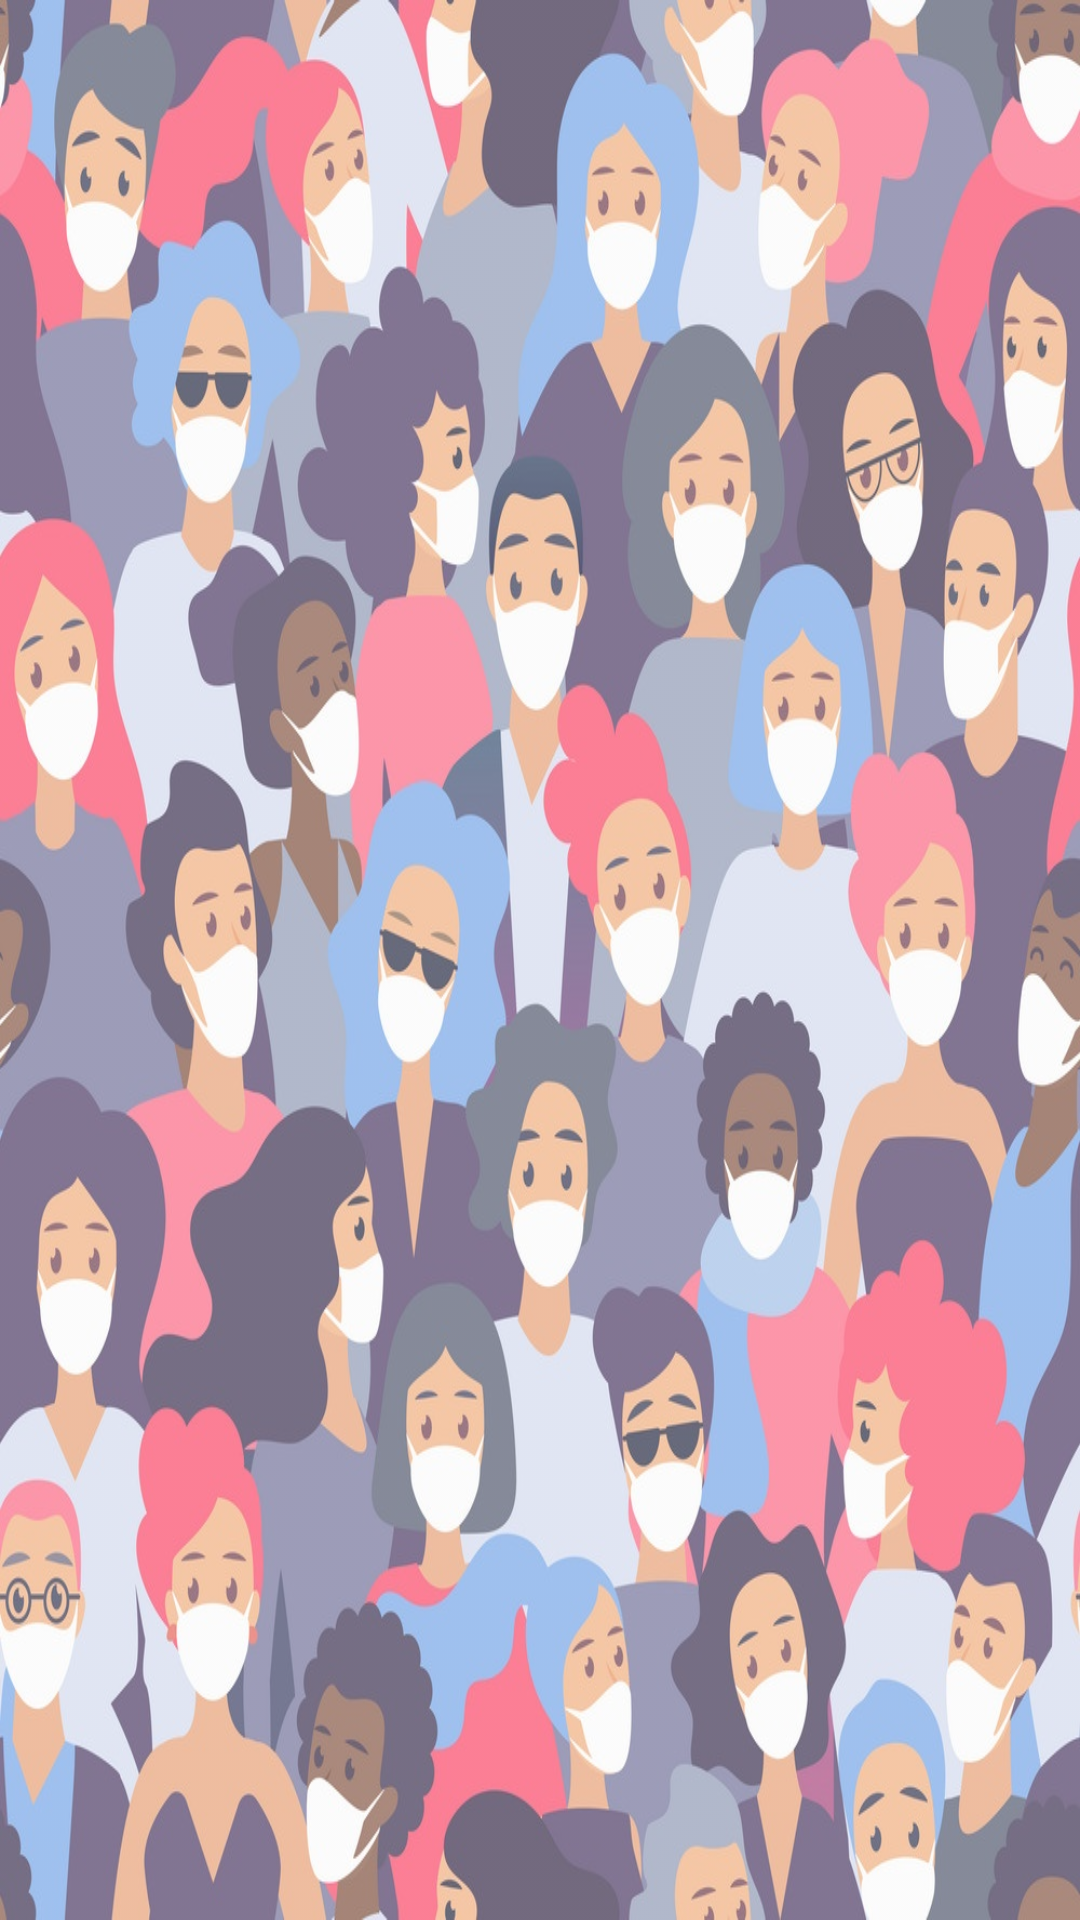

Layout XML and referenced resources for this Android screen:
<!-- AndroidManifest.xml: application theme AppTheme -->
<!-- res/layout/activity_main.xml -->
<?xml version="1.0" encoding="utf-8"?>
<androidx.constraintlayout.widget.ConstraintLayout xmlns:android="http://schemas.android.com/apk/res/android"
    xmlns:app="http://schemas.android.com/apk/res-auto"
    xmlns:tools="http://schemas.android.com/tools"
    android:layout_width="match_parent"
    android:layout_height="match_parent"
    tools:context=".view.MainActivity"
    android:background="@drawable/background_first"
    android:backgroundTintMode="src_over"
    android:backgroundTint=" #4DFFFFFF">


</androidx.constraintlayout.widget.ConstraintLayout>
<!-- resources referenced by this layout -->
<resources>
  <!-- drawable background_first: jpg bitmap (drawable, 295664 bytes) -->
  <style name="AppTheme" parent="Theme.MaterialComponents.DayNight.DarkActionBar">
          
          <item name="colorPrimary">@color/darkPurple</item> 
          <item name="colorPrimaryDark">@color/darkPurple</item> 
          <item name="colorAccent">@android:color/white</item>
      </style>
  <color name="darkPurple">#362947</color>
</resources>
